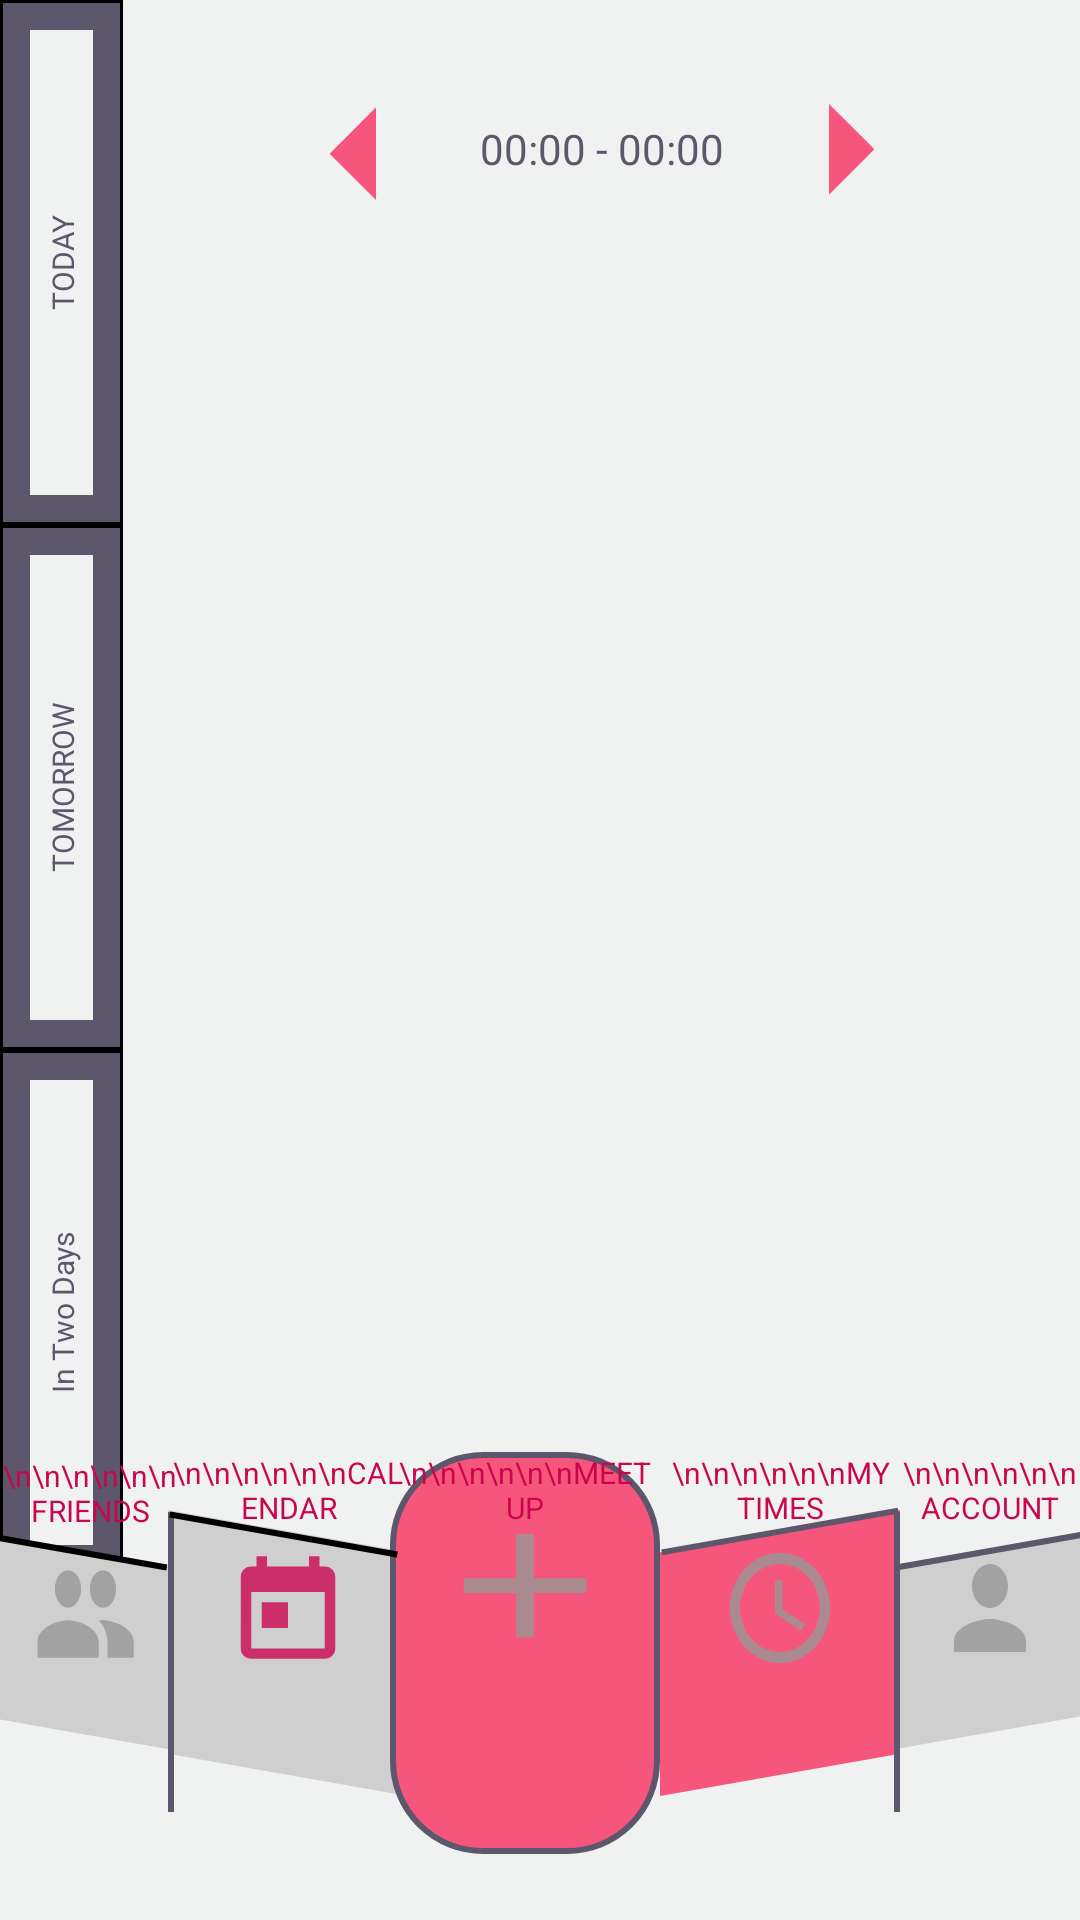

Reconstruct the res/layout file that produces this screen, plus the resources it refers to.
<!-- AndroidManifest.xml: application theme AppTheme -->
<!-- res/layout/activity_calendar.xml -->
<?xml version="1.0" encoding="utf-8"?>
<androidx.constraintlayout.widget.ConstraintLayout xmlns:android="http://schemas.android.com/apk/res/android"
    xmlns:app="http://schemas.android.com/apk/res-auto"
    xmlns:tools="http://schemas.android.com/tools"
    android:layout_width="match_parent"
    android:layout_height="match_parent"
    tools:context=".CalendarActivity">

    <TextView
        android:id="@+id/dayDisplay"
        android:layout_width="0dp"
        android:layout_height="wrap_content"
        android:gravity="center|center_horizontal"
        app:layout_constraintEnd_toEndOf="parent"
        app:layout_constraintStart_toEndOf="@+id/todayBtn"
        app:layout_constraintTop_toTopOf="parent" />

    <LinearLayout
        android:id="@+id/todayBtn"
        android:layout_width="41dp"
        android:layout_height="175dp"
        android:layout_weight="1"
        android:background="@drawable/friendborder_background"
        android:gravity="center"
        android:onClick="goToToday"
        android:orientation="vertical"
        app:layout_constraintStart_toStartOf="parent"
        app:layout_constraintTop_toTopOf="parent">

        <TextView
            android:id="@+id/todayTxt"
            android:layout_width="200dp"
            android:layout_height="match_parent"
            android:gravity="center|center_horizontal"
            android:textColor="#5D576B"
            android:rotation="-90"
            android:text="TODAY"
            android:textSize="10sp" />

    </LinearLayout>

    <LinearLayout
        android:id="@+id/tomorrowBtn"
        android:layout_width="41dp"
        android:layout_height="175dp"
        android:layout_marginTop="175dp"
        android:layout_weight="1"
        android:background="@drawable/friendborder_background"
        android:gravity="center"
        android:onClick="goToTomorrow"
        android:orientation="vertical"
        app:layout_constraintStart_toStartOf="parent"
        app:layout_constraintTop_toTopOf="parent">

        <TextView
            android:id="@+id/tomorrowTxt"
            android:layout_width="200dp"
            android:layout_height="match_parent"
            android:gravity="center|center_horizontal"
            android:textColor="#5D576B"
            android:rotation="-90"
            android:text="TOMORROW"
            android:textSize="10sp" />

    </LinearLayout>

    <LinearLayout
        android:id="@+id/inTwoDaysBtn"
        android:layout_width="41dp"
        android:layout_height="175dp"
        android:layout_marginTop="350dp"
        android:layout_weight="1"
        android:background="@drawable/friendborder_background"
        android:gravity="center"
        android:onClick="goToInTwoDays"
        android:orientation="vertical"
        app:layout_constraintStart_toStartOf="parent"
        app:layout_constraintTop_toTopOf="parent">

        <TextView
            android:id="@+id/inTwoDaysTxt"
            android:layout_width="200dp"
            android:layout_height="match_parent"
            android:gravity="center|center_horizontal"
            android:textColor="#5D576B"
            android:rotation="-90"
            android:text="In Two Days"
            android:textSize="10sp" />

    </LinearLayout>

    <TextView
        android:id="@+id/farRightBtn"
        android:layout_width="60dp"
        android:layout_height="126dp"
        android:layout_marginStart="300dp"
        android:layout_marginTop="484dp"
        android:background="@drawable/rightbutton_background"
        android:gravity="center_horizontal"
        android:onClick="goToAccount"
        android:text="\n\n\n\n\n\nACCOUNT"
        android:textColor="#CA054D"
        android:textSize="10sp"
        app:layout_constraintStart_toStartOf="parent"
        app:layout_constraintTop_toTopOf="parent" />

    <TextView
        android:id="@+id/farLeftBtn"
        android:layout_width="60dp"
        android:layout_height="126dp"
        android:layout_centerInParent="true"
        android:layout_marginTop="485dp"
        android:background="@drawable/leftbutton_background"
        android:gravity="center_horizontal"
        android:onClick="goToFriends"
        android:text="\n\n\n\n\n\nFRIENDS"
        android:textColor="#CA054D"
        android:textSize="10sp"
        app:layout_constraintStart_toStartOf="parent"
        app:layout_constraintTop_toTopOf="parent" />

    <TextView
        android:id="@+id/centerRightBtn"
        android:layout_width="80dp"
        android:layout_height="134dp"
        android:layout_centerInParent="true"
        android:layout_marginTop="484dp"
        android:layout_marginEnd="60dp"
        android:background="@drawable/centerrightbutton_background"
        android:gravity="center_horizontal"
        android:onClick="goToTimes"
        android:text="\n\n\n\n\n\nMY TIMES"
        android:textColor="#CA054D"
        android:textSize="10sp"
        app:layout_constraintEnd_toEndOf="parent"
        app:layout_constraintTop_toTopOf="parent" />

    <TextView
        android:id="@+id/centerLeftBtn"
        android:layout_width="80dp"
        android:layout_height="134dp"
        android:layout_centerInParent="true"
        android:layout_marginStart="56dp"
        android:layout_marginTop="484dp"
        android:background="@drawable/centerleftbutton_background"
        android:gravity="center_horizontal"
        android:onClick="goToCalendar"
        android:text="\n\n\n\n\n\nCALENDAR"
        android:textColor="#CA054D"
        android:textSize="10sp"
        app:layout_constraintStart_toStartOf="@+id/farLeftBtn"
        app:layout_constraintTop_toTopOf="parent" />

    <TextView
        android:id="@+id/centerBtn"
        android:layout_width="90dp"
        android:layout_height="134dp"
        android:layout_marginTop="484dp"
        android:background="@drawable/centerbutton_background"
        android:gravity="center_horizontal"
        android:textColor="#CA054D"
        android:onClick="goToAddTime"
        android:text="\n\n\n\n\n\nMEET UP"
        android:textSize="10sp"
        app:layout_constraintEnd_toStartOf="@+id/centerRightBtn"
        app:layout_constraintHorizontal_bias="1.0"
        app:layout_constraintStart_toEndOf="@+id/centerLeftBtn"
        app:layout_constraintTop_toTopOf="parent" />

    <View
        android:id="@+id/line1"
        android:layout_width="2dp"
        android:layout_height="100dp"
        android:layout_marginStart="56dp"
        android:layout_marginTop="504dp"
        android:background="#5D576B"
        app:layout_constraintStart_toStartOf="@+id/farLeftBtn"
        app:layout_constraintTop_toTopOf="parent" />

    <View
        android:id="@+id/line2"
        android:layout_width="2dp"
        android:layout_height="100dp"
        android:layout_marginTop="504dp"
        android:layout_marginEnd="60dp"
        android:background="#5D576B"
        app:layout_constraintEnd_toEndOf="parent"
        app:layout_constraintTop_toTopOf="parent" />

    <View
        android:id="@+id/line3"
        android:layout_width="100dp"
        android:layout_height="100dp"
        android:layout_marginTop="464dp"
        android:layout_marginEnd="303dp"
        android:background="@drawable/leftline_background"
        app:layout_constraintEnd_toEndOf="parent"
        app:layout_constraintTop_toTopOf="parent" />

    <View
        android:id="@+id/line4"
        android:layout_width="79dp"
        android:layout_height="133dp"
        android:layout_marginTop="445dp"
        android:layout_marginEnd="226dp"
        android:background="@drawable/leftline_background"
        app:layout_constraintEnd_toEndOf="parent"
        app:layout_constraintTop_toTopOf="parent" />

    <View
        android:id="@+id/line5"
        android:layout_width="100dp"
        android:layout_height="100dp"
        android:layout_marginStart="297dp"
        android:layout_marginTop="464dp"
        android:background="@drawable/rightline_background"
        app:layout_constraintStart_toStartOf="parent"
        app:layout_constraintTop_toTopOf="parent" />

    <View
        android:id="@+id/line6"
        android:layout_width="82dp"
        android:layout_height="133dp"
        android:layout_marginStart="219dp"
        android:layout_marginTop="444dp"
        android:background="@drawable/rightline_background"
        app:layout_constraintStart_toStartOf="parent"
        app:layout_constraintTop_toTopOf="parent" />

    <View
        android:id="@+id/rightArrow"
        android:layout_width="50dp"
        android:layout_height="49dp"
        android:layout_marginTop="7dp"
        android:background="@drawable/arrow_background"
        android:onClick="moveRight"
        android:rotation="90"
        app:layout_constraintEnd_toEndOf="parent"
        app:layout_constraintStart_toEndOf="@+id/timeDisplay"
        app:layout_constraintTop_toBottomOf="@+id/dayDisplay" />

    <View
        android:id="@+id/leftArrow"
        android:layout_width="50dp"
        android:layout_height="49dp"
        android:layout_marginTop="7dp"
        android:background="@drawable/arrow_background"
        android:onClick="moveLeft"
        android:rotation="270"
        app:layout_constraintEnd_toStartOf="@+id/timeDisplay"
        app:layout_constraintStart_toEndOf="@+id/todayBtn"
        app:layout_constraintTop_toBottomOf="@+id/dayDisplay" />

    <ListView
        android:id="@+id/friendTimeList"
        android:layout_width="317dp"
        android:layout_height="375dp"
        android:layout_marginTop="29dp"
        android:layout_marginBottom="21dp"
        app:layout_constraintBottom_toTopOf="@+id/centerBtn"
        app:layout_constraintEnd_toEndOf="parent"
        app:layout_constraintStart_toEndOf="@+id/requestsBtn"
        app:layout_constraintTop_toBottomOf="@+id/timeDisplay">

    </ListView>

    <TextView
        android:id="@+id/timeDisplay"
        android:layout_width="wrap_content"
        android:layout_height="wrap_content"
        android:layout_marginTop="21dp"
        android:text="00:00 - 00:00"
        app:layout_constraintEnd_toEndOf="parent"
        app:layout_constraintStart_toEndOf="@+id/todayBtn"
        app:layout_constraintTop_toBottomOf="@+id/dayDisplay" />

</androidx.constraintlayout.widget.ConstraintLayout>
<!-- resources referenced by this layout -->
<resources>
  <!-- drawable friendborder_background (drawable) -->
  <?xml version="1.0" encoding="utf-8"?>
  <shape xmlns:android="http://schemas.android.com/apk/res/android" android:shape="rectangle">
      <padding android:left="10dp" android:right="10dp" android:top="10dp" android:bottom="10dp"/>
      <solid android:color="@color/darkBackground" />
      <stroke android:width="1dp" android:color="@android:color/black"/>
  </shape>
  <!-- drawable leftline_background (drawable) -->
  <?xml version="1.0" encoding="utf-8"?>
  <layer-list xmlns:android="http://schemas.android.com/apk/res/android">
      <item>
          <rotate
              android:fromDegrees="190"
              android:pivotX="50%"
              android:pivotY="50%"
              android:toDegrees="0">
              <shape
                  android:shape="line"
                  android:top="1dip">
                  <stroke
                      android:width="2dp"
                      android:color="#000000"/>
              </shape>
          </rotate>
      </item>
  </layer-list>
  <style name="AppTheme" parent="Theme.AppCompat.Light.NoActionBar">
          
          <item name="colorPrimary">@color/colorPrimary</item>
          <item name="colorPrimaryDark">@color/colorPrimaryDark</item>
          <item name="colorAccent">@color/colorAccent</item>
          <item name="android:textColor">#5D576B</item>
          <item name="android:background">#EFF2F1</item>
      </style>
  <color name="lightPop">#F7567C</color>
  <color name="darkBackground">#5D576B</color>
  <!-- drawable add_ic (drawable-anydpi) -->
  <vector xmlns:android="http://schemas.android.com/apk/res/android"
      android:width="24dp"
      android:height="24dp"
      android:viewportWidth="24"
      android:viewportHeight="24"
      android:tint="#969696"
      android:alpha="0.8">
      <path
          android:fillColor="#FF000000"
          android:pathData="M19,13h-6v6h-2v-6H5v-2h6V5h2v6h6v2z"/>
  </vector>
  <!-- drawable calendar_ic (drawable-anydpi) -->
  <vector xmlns:android="http://schemas.android.com/apk/res/android"
      android:width="24dp"
      android:height="24dp"
      android:viewportWidth="24"
      android:viewportHeight="24"
      android:tint="#CA054D"
      android:alpha="0.8">
      <path
          android:fillColor="#FF000000"
          android:pathData="M19,3h-1L18,1h-2v2L8,3L8,1L6,1v2L5,3c-1.11,0 -1.99,0.9 -1.99,2L3,19c0,1.1 0.89,2 2,2h14c1.1,0 2,-0.9 2,-2L21,5c0,-1.1 -0.9,-2 -2,-2zM19,19L5,19L5,8h14v11zM7,10h5v5L7,15z"/>
  </vector>
  <!-- drawable time_ic (drawable-anydpi) -->
  <vector xmlns:android="http://schemas.android.com/apk/res/android"
      android:width="24dp"
      android:height="24dp"
      android:viewportWidth="24"
      android:viewportHeight="24"
      android:tint="#969696"
      android:alpha="0.8">
      <path
          android:fillColor="#FF000000"
          android:pathData="M11.99,2C6.47,2 2,6.48 2,12s4.47,10 9.99,10C17.52,22 22,17.52 22,12S17.52,2 11.99,2zM12,20c-4.42,0 -8,-3.58 -8,-8s3.58,-8 8,-8 8,3.58 8,8 -3.58,8 -8,8zM12.5,7H11v6l5.25,3.15 0.75,-1.23 -4.5,-2.67z"/>
  </vector>
  <!-- drawable account_ic (drawable-anydpi) -->
  <vector xmlns:android="http://schemas.android.com/apk/res/android"
      android:width="24dp"
      android:height="24dp"
      android:viewportWidth="24"
      android:viewportHeight="24"
      android:tint="#969696"
      android:alpha="0.8">
      <path
          android:fillColor="#FF000000"
          android:pathData="M12,12c2.21,0 4,-1.79 4,-4s-1.79,-4 -4,-4 -4,1.79 -4,4 1.79,4 4,4zM12,14c-2.67,0 -8,1.34 -8,4v2h16v-2c0,-2.66 -5.33,-4 -8,-4z"/>
  </vector>
  <color name="colorPrimary">#6200EE</color>
  <color name="colorPrimaryDark">#3700B3</color>
  <color name="colorAccent">#03DAC5</color>
</resources>
